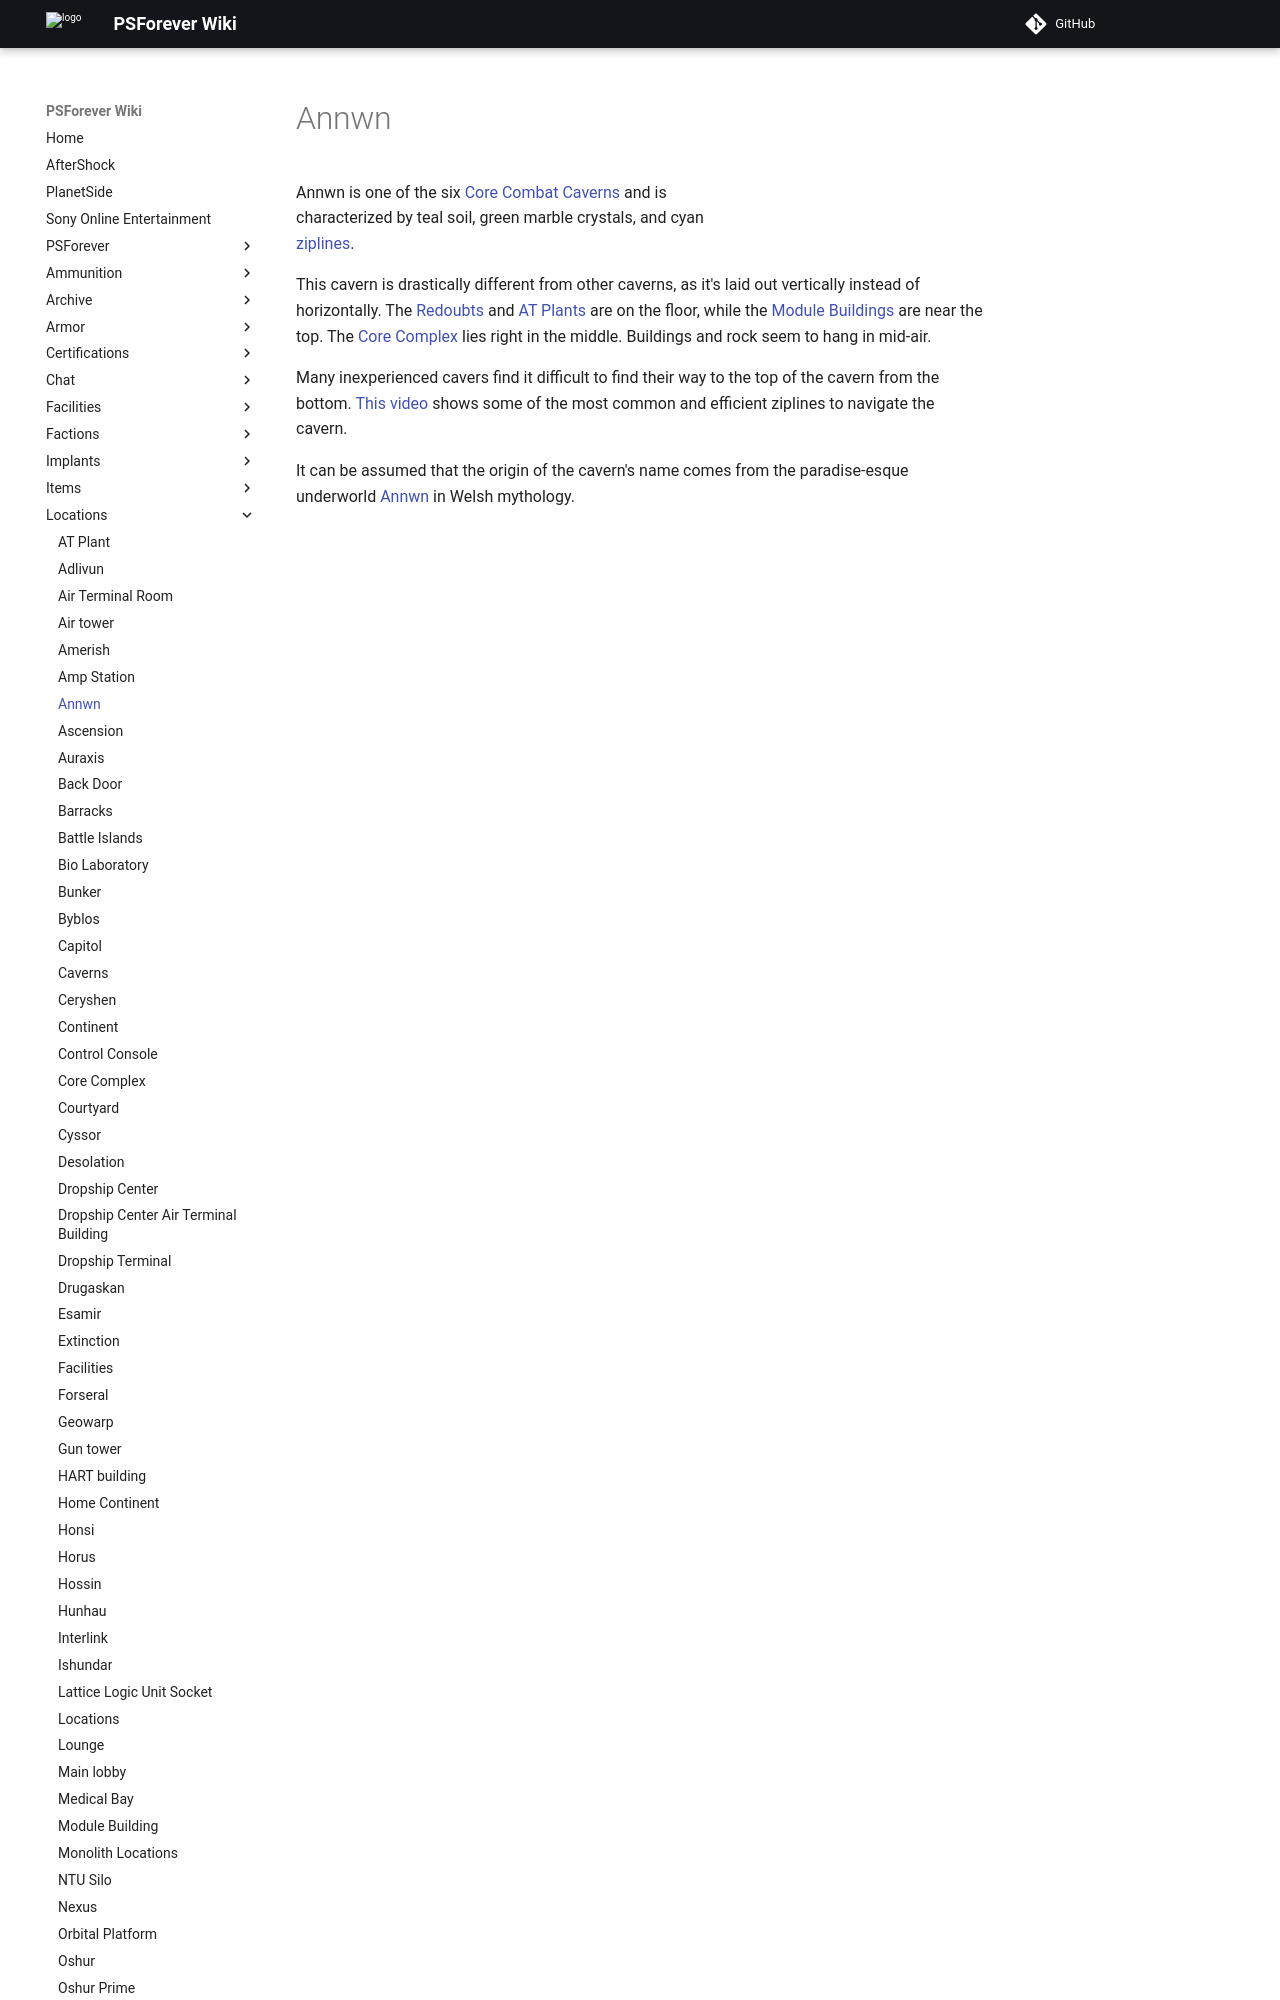

repository: psforever/wiki · page: locations/Annwn/index.html · generator: mkdocs

# Annwn

![](../images/Annwn.jpg){ class="figure" }

![](../images/AnnwnMap.jpg){ class="figure" }

Annwn is one of the six [Core Combat](../items/Core_Combat.md)
[Caverns](Caverns.md) and is characterized by teal soil, green marble crystals,
and cyan [ziplines](../items/Zipline.md).

This cavern is drastically different from other caverns, as it's laid out
vertically instead of horizontally. The [Redoubts](Redoubt_Building.md) and
[AT Plants](AT_Plant.md) are on the floor, while the
[Module Buildings](Module_Building.md) are near the top. The
[Core Complex](Core_Complex.md) lies right in the middle. Buildings and rock
seem to hang in mid-air.
